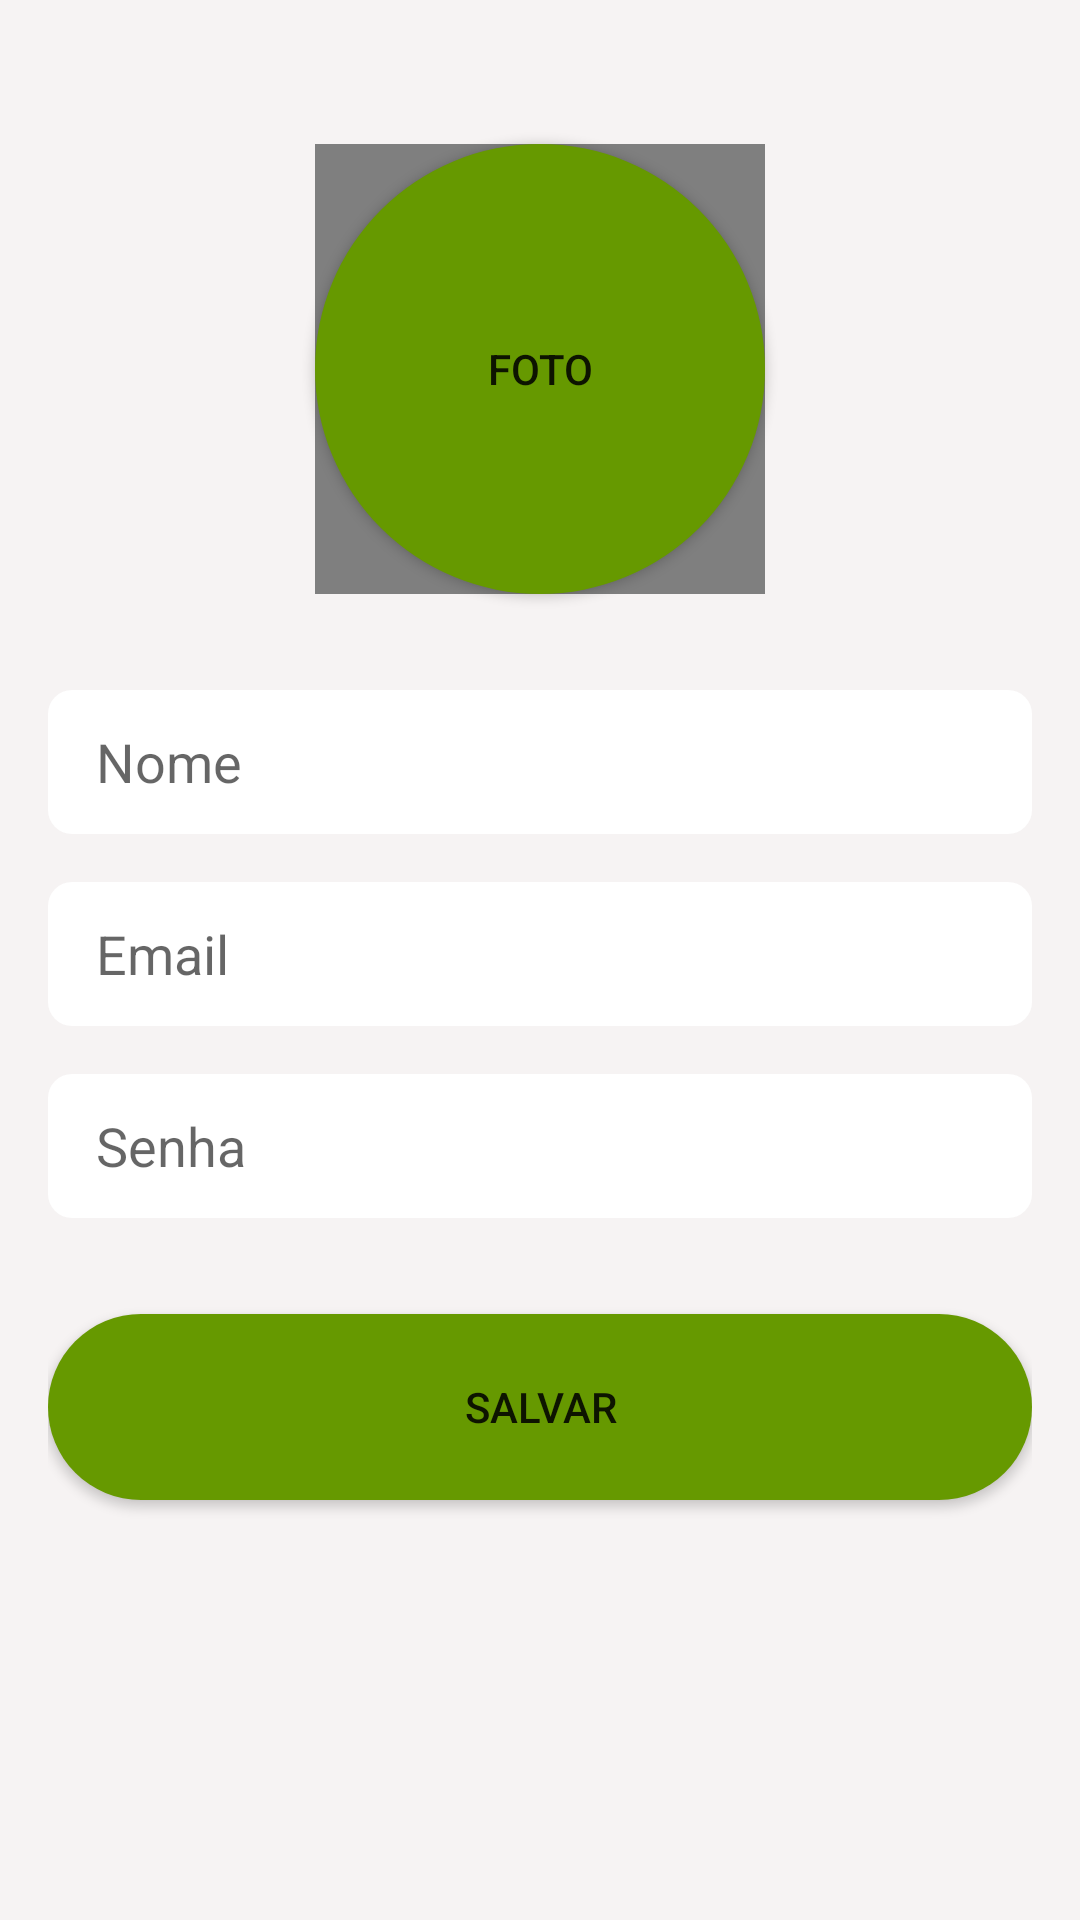

Android layout source for this screen:
<!-- AndroidManifest.xml: application theme Theme.ChatFirebase -->
<!-- res/layout/act_register.xml -->
<?xml version="1.0" encoding="utf-8"?>
<androidx.constraintlayout.widget.ConstraintLayout xmlns:android="http://schemas.android.com/apk/res/android"
    xmlns:app="http://schemas.android.com/apk/res-auto"
    xmlns:tools="http://schemas.android.com/tools"
    android:layout_width="match_parent"
    android:layout_height="match_parent"
    android:background="@color/bg_color"
    android:orientation="vertical"
    android:padding="16dp"
    tools:context=".RegisterActivity">

    <Button
        android:id="@+id/btn_selected_photo"
        android:layout_width="150dp"
        android:layout_height="150dp"
        android:layout_marginTop="32dp"
        android:background="@drawable/bg_button_img_rounded"
        android:text="@string/foto"
        app:layout_constraintEnd_toEndOf="parent"
        app:layout_constraintStart_toStartOf="parent"
        app:layout_constraintTop_toTopOf="parent" />

    <de.hdodenhof.circleimageview.CircleImageView
        android:id="@+id/img_photo"
        android:layout_width="150dp"
        android:layout_height="150dp"
        app:layout_constraintBottom_toBottomOf="@+id/btn_selected_photo"
        app:layout_constraintEnd_toEndOf="@+id/btn_selected_photo"
        app:layout_constraintStart_toStartOf="@+id/btn_selected_photo"
        app:layout_constraintTop_toTopOf="@+id/btn_selected_photo" />

    <EditText
        android:id="@+id/edit_username"
        android:layout_width="0dp"
        android:layout_height="48dp"
        android:layout_marginTop="32dp"
        android:background="@drawable/bg_edittext_rounded"
        android:hint="@string/nome"
        android:inputType="textCapWords"
        android:paddingLeft="16dp"
        app:layout_constraintEnd_toEndOf="parent"
        app:layout_constraintStart_toStartOf="parent"
        app:layout_constraintTop_toBottomOf="@+id/btn_selected_photo" />

    <EditText
        android:id="@+id/edit_email"
        android:layout_width="0dp"
        android:layout_height="48dp"
        android:layout_marginTop="16dp"
        android:background="@drawable/bg_edittext_rounded"
        android:ems="10"
        android:hint="@string/email"
        android:inputType="textEmailAddress"
        android:paddingLeft="16dp"
        app:layout_constraintEnd_toEndOf="@+id/edit_username"
        app:layout_constraintStart_toStartOf="parent"
        app:layout_constraintTop_toBottomOf="@+id/edit_username" />

    <EditText
        android:id="@+id/edit_password"
        android:layout_width="0dp"
        android:layout_height="48dp"
        android:layout_marginTop="16dp"
        android:background="@drawable/bg_edittext_rounded"
        android:ems="10"
        android:hint="@string/senha"
        android:inputType="textPassword"
        android:paddingLeft="16dp"
        app:layout_constraintEnd_toEndOf="@+id/edit_email"
        app:layout_constraintStart_toStartOf="@+id/edit_email"
        app:layout_constraintTop_toBottomOf="@+id/edit_email" />

    <Button
        android:id="@+id/btn_enter_save"
        android:layout_width="match_parent"
        android:layout_height="62dp"
        android:layout_marginTop="32dp"
        android:background="@drawable/bg_button_rounded"
        android:text="Salvar"
        app:layout_constraintEnd_toEndOf="@+id/edit_password"
        app:layout_constraintStart_toStartOf="@+id/edit_password"
        app:layout_constraintTop_toBottomOf="@+id/edit_password" />


</androidx.constraintlayout.widget.ConstraintLayout>
<!-- resources referenced by this layout -->
<resources>
  <color name="bg_color">#F6F3F3</color>
  <!-- drawable bg_button_img_rounded (drawable) -->
  <?xml version="1.0" encoding="utf-8"?>
  <shape xmlns:android="http://schemas.android.com/apk/res/android">
  
  
      <solid android:color="@android:color/holo_green_dark"/>
      <corners android:radius="150dp"/>
  
  
  </shape>
  <!-- drawable bg_button_rounded (drawable) -->
  <?xml version="1.0" encoding="utf-8"?>
  <shape xmlns:android="http://schemas.android.com/apk/res/android">
  
  
      <solid android:color="@android:color/holo_green_dark"/>
      <corners android:radius="64dp"/>
  
  </shape>
  <!-- drawable bg_edittext_rounded (drawable) -->
  <?xml version="1.0" encoding="utf-8"?>
  <shape xmlns:android="http://schemas.android.com/apk/res/android">
  
      <solid android:color="@android:color/white"/>
      <corners android:radius="8dp"/>
  
  
  </shape>
  <string name="email">Email</string>
  <string name="foto">foto</string>
  <string name="nome">Nome</string>
  <string name="senha">Senha</string>
  <style name="Theme.ChatFirebase" parent="Theme.MaterialComponents.DayNight.DarkActionBar">
          
          <item name="colorPrimary">@color/teal_700</item>
          <item name="colorPrimaryVariant">@color/teal_700</item>
          <item name="colorOnPrimary">@color/white</item>
          
          <item name="colorSecondary">@color/teal_200</item>
          <item name="colorSecondaryVariant">@color/teal_700</item>
          <item name="colorOnSecondary">@color/black</item>
          
          <item name="android:statusBarColor" tools:targetApi="l">?attr/colorPrimaryVariant</item>
          
      </style>
  <color name="teal_700">#FF018786</color>
  <color name="white">#FFFFFFFF</color>
  <color name="teal_200">#FF03DAC5</color>
  <color name="black">#FF000000</color>
</resources>
